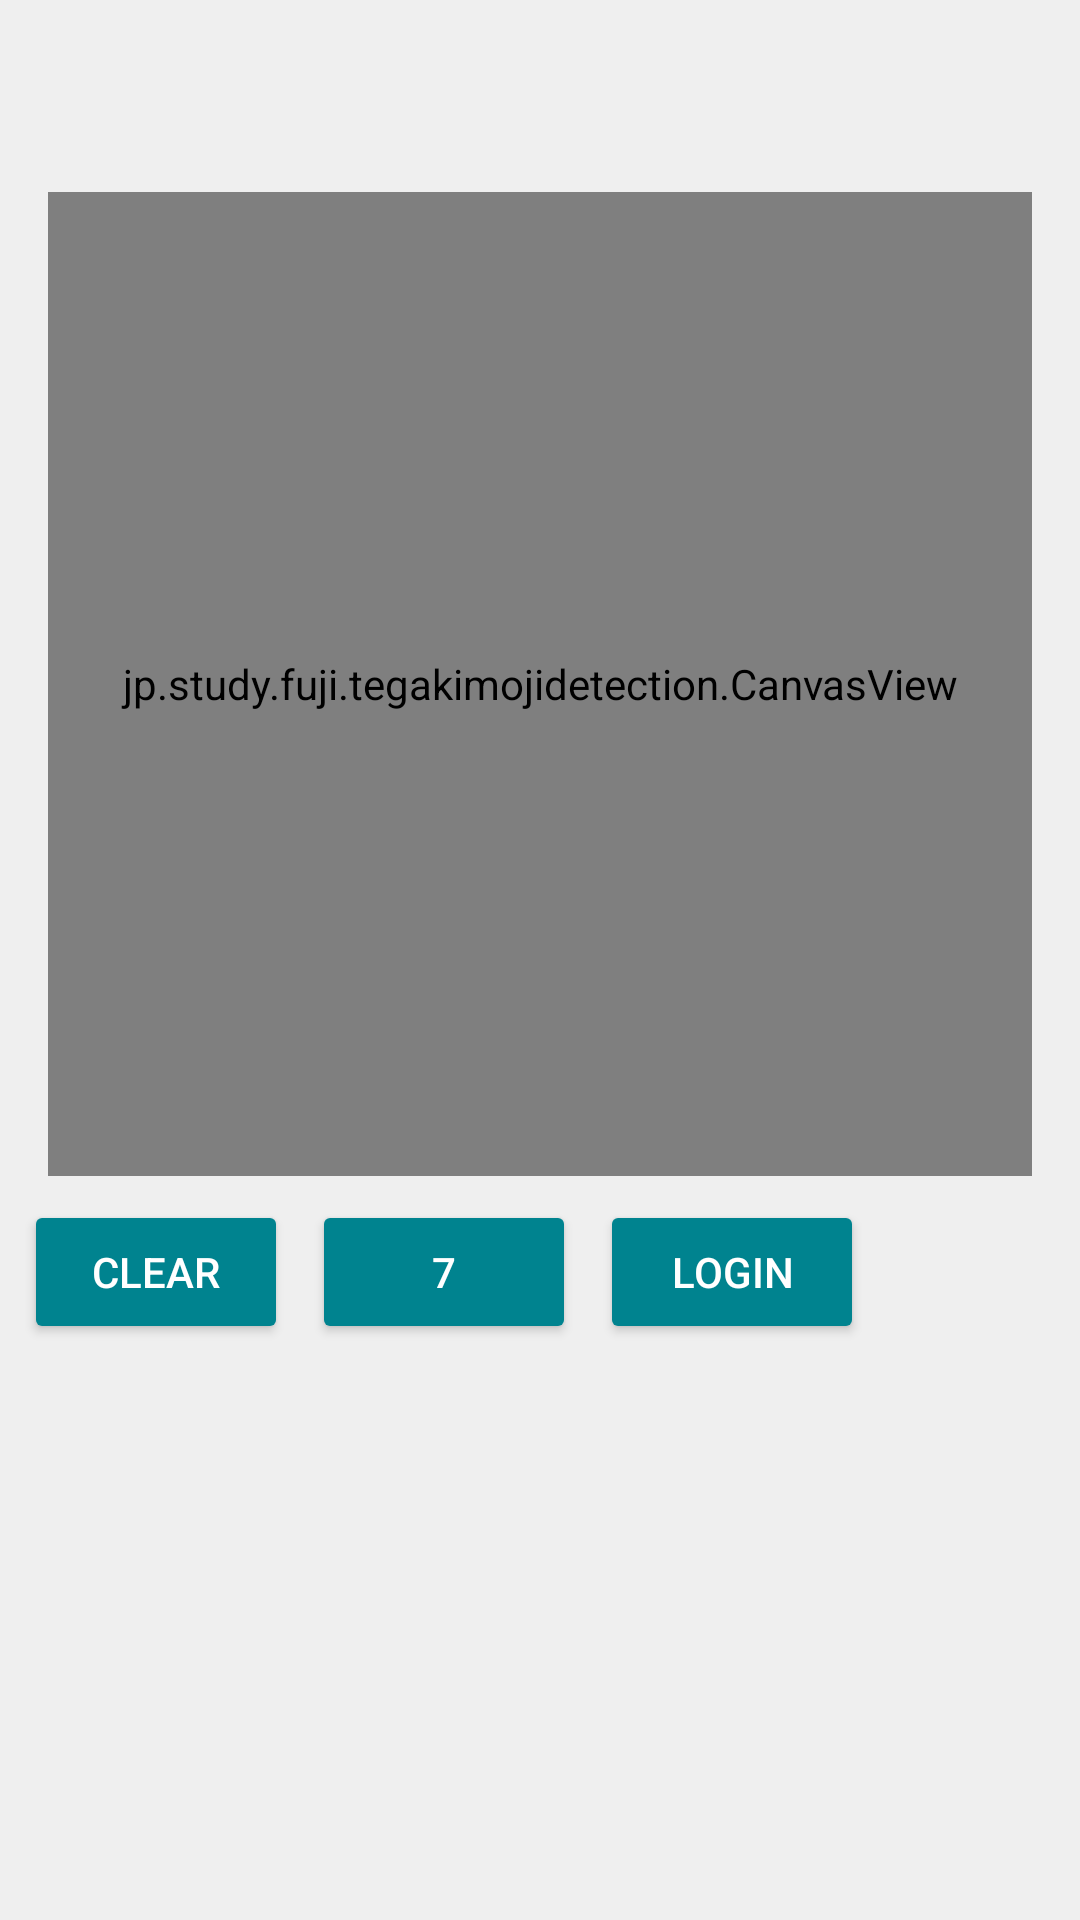

Produce the Android XML layout that renders to this screen, including the resource entries it uses.
<!-- AndroidManifest.xml: application theme AppTheme -->
<!-- res/layout/activity_main.xml -->
<?xml version="1.0" encoding="utf-8"?>
<androidx.constraintlayout.widget.ConstraintLayout
        xmlns:android="http://schemas.android.com/apk/res/android"
        xmlns:tools="http://schemas.android.com/tools"
        xmlns:app="http://schemas.android.com/apk/res-auto"
        android:layout_width="match_parent"
        android:layout_height="match_parent"
        android:background="#efefef"
        tools:context=".MainActivity">

    <androidx.appcompat.widget.Toolbar
            android:id="@+id/toolbar"
            android:layout_width="match_parent"
            android:layout_height="wrap_content"
            app:layout_constraintTop_toTopOf="parent"
            >

    </androidx.appcompat.widget.Toolbar>

    <jp.study.fuji.tegakimojidetection.CanvasView
            android:id="@+id/canvas"
            android:layout_width="match_parent"
            android:layout_height="0dp"
            android:background="#fff"
            app:layout_constraintStart_toStartOf="parent"
            android:layout_marginStart="16dp"
            app:layout_constraintEnd_toEndOf="parent"
            android:layout_marginEnd="16dp"
            android:layout_marginTop="8dp"
            app:layout_constraintDimensionRatio="1:1"
            app:layout_constraintTop_toBottomOf="@+id/toolbar"/>

    <Button
            android:id="@+id/bt_clear"
            android:layout_width="wrap_content" android:layout_height="wrap_content"
            android:text="Clear"
            android:layout_marginTop="8dp" app:layout_constraintTop_toBottomOf="@+id/canvas"
            app:layout_constraintStart_toStartOf="parent" android:layout_marginStart="8dp"/>

    <TextView
            android:id="@+id/text"
            android:layout_width="wrap_content" android:layout_height="wrap_content"

            android:layout_marginBottom="8dp" app:layout_constraintBottom_toBottomOf="parent"
            app:layout_constraintStart_toStartOf="@+id/bt_clear"
            android:layout_marginStart="8dp" android:layout_marginTop="8dp"
            app:layout_constraintTop_toBottomOf="@+id/bt_clear" android:textSize="24sp" android:textColor="#1f1f1f"
            android:layout_marginEnd="8dp" app:layout_constraintEnd_toStartOf="@+id/image"/>

    <ImageView
            android:id="@+id/image"
            android:layout_width="100dp" android:layout_height="100dp"
            android:scaleType="centerInside"
            app:layout_constraintEnd_toEndOf="parent" android:layout_marginEnd="8dp"
            android:layout_marginTop="8dp" app:layout_constraintTop_toBottomOf="@+id/bt_clear"
            app:layout_constraintBottom_toBottomOf="parent" app:layout_constraintDimensionRatio="1:1"
            android:layout_marginBottom="8dp"/>
    <Button
            android:id="@+id/bt_save_7"
            android:text="7"
            android:layout_width="wrap_content"
            android:layout_height="wrap_content"
            app:layout_constraintStart_toEndOf="@+id/bt_clear"
            android:layout_marginStart="8dp" android:layout_marginTop="8dp"
            app:layout_constraintTop_toBottomOf="@+id/canvas"/>
    <Button
            android:id="@+id/bt_login"
            android:text="login"
            android:layout_width="wrap_content"
            android:layout_height="wrap_content"
            app:layout_constraintStart_toEndOf="@+id/bt_save_7"
            android:layout_marginStart="8dp" android:layout_marginTop="8dp"
            app:layout_constraintTop_toBottomOf="@+id/canvas"/>
</androidx.constraintlayout.widget.ConstraintLayout>
<!-- resources referenced by this layout -->
<resources>
  <style name="AppTheme" parent="Theme.AppCompat.Light.NoActionBar">
          
          <item name="colorPrimary">@color/primaryColor</item>
          <item name="colorPrimaryDark">@color/primaryDarkColor</item>
          <item name="android:colorPrimary">@color/primaryColor</item>
          <item name="android:colorPrimaryDark">@color/primaryDarkColor</item>
          <item name="android:colorAccent">@color/accentColor</item>
          <item name="android:textColorPrimary">@color/primaryTextColor</item>
          <item name="android:colorButtonNormal">@color/primaryColor</item>
      </style>
  <color name="primaryColor">#00838f</color>
  <color name="primaryDarkColor">#005662</color>
  <color name="accentColor">#ffe082</color>
  <color name="primaryTextColor">#ffffff</color>
</resources>
